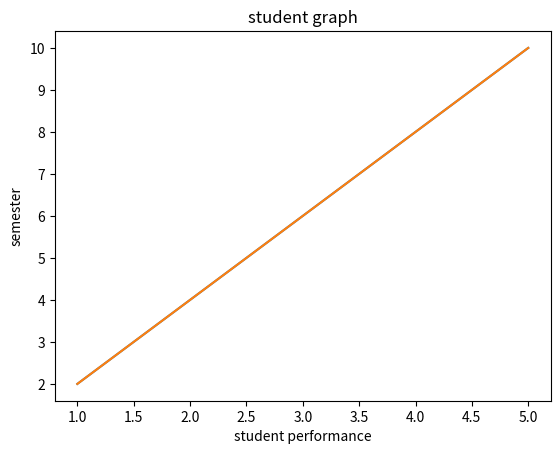

This chart was generated by the following Python code:
import matplotlib.pyplot as plt
x=[1,2,3,4,5]
y=[2,4,6,8,10]
plt.title("student graph")
plt.plot(x,y)
plt.show()
plt.xlabel("student performance")
plt.ylabel("semester")
plt.plot(x,y)
plt.show()